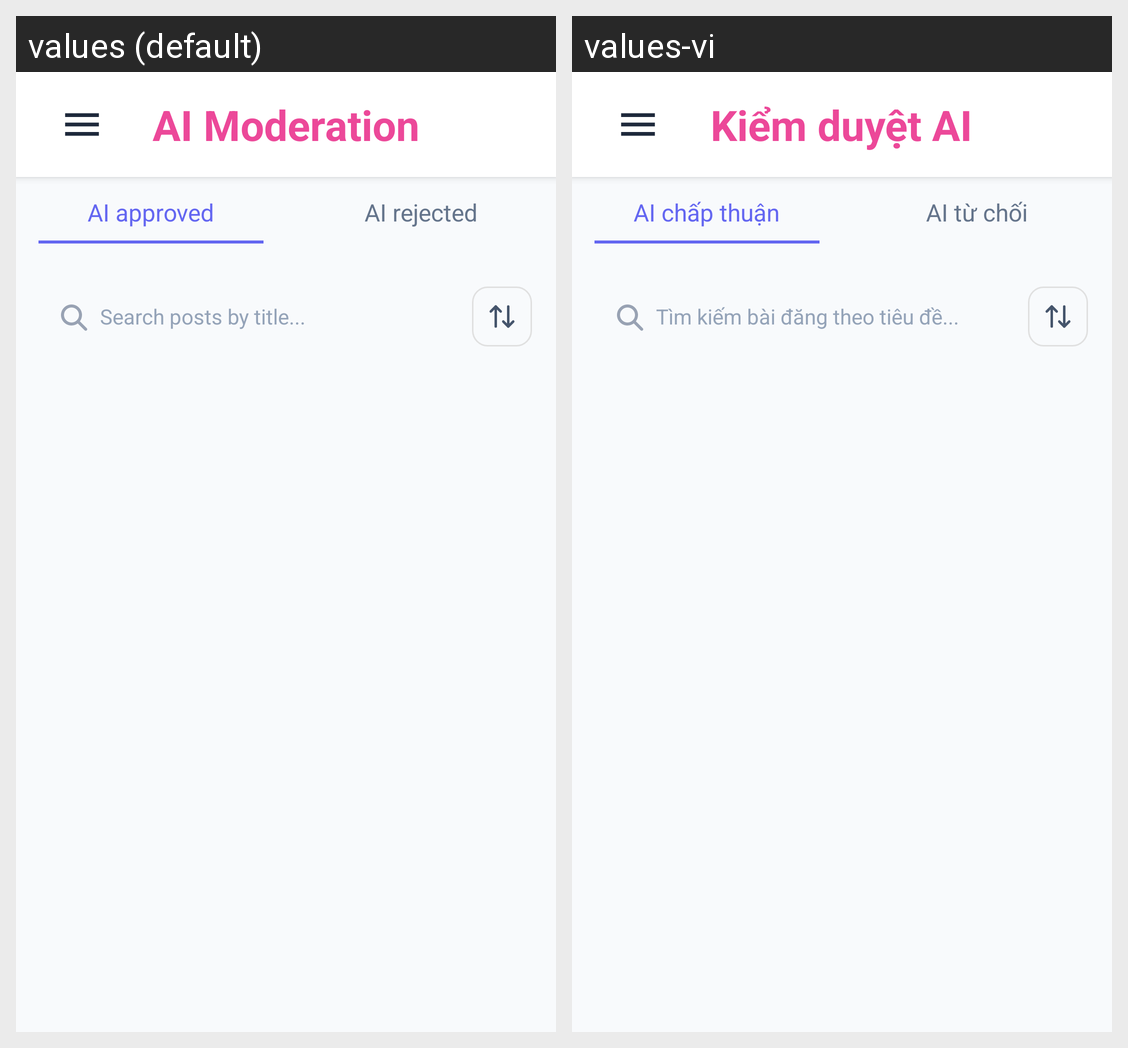

Translations of the strings shown on this Android screen, per locale in the grid:
Android screen res/layout/fragment_ai_moderation.xml rendered under 2 locales, left to right: values (default), values-vi. Device: Nexus 5 (rendered at 1080×1920; each locale shown at half size, 540×960, under a caption strip naming it); theme Theme.Forumusadmin.
Strings drawn on this screen, with the default value and each locale's value (text and hints the layout hard-codes, and strings that could not be matched under every locale, appear in the picture but are not listed):

ai_moderation
  values: AI Moderation
  values-vi: Kiểm duyệt AI

ai_approved
  values: AI approved
  values-vi: AI chấp thuận

ai_rejected
  values: AI rejected
  values-vi: AI từ chối

search_ai_moderation_hint
  values: Search posts by title...
  values-vi: Tìm kiếm bài đăng theo tiêu đề...
